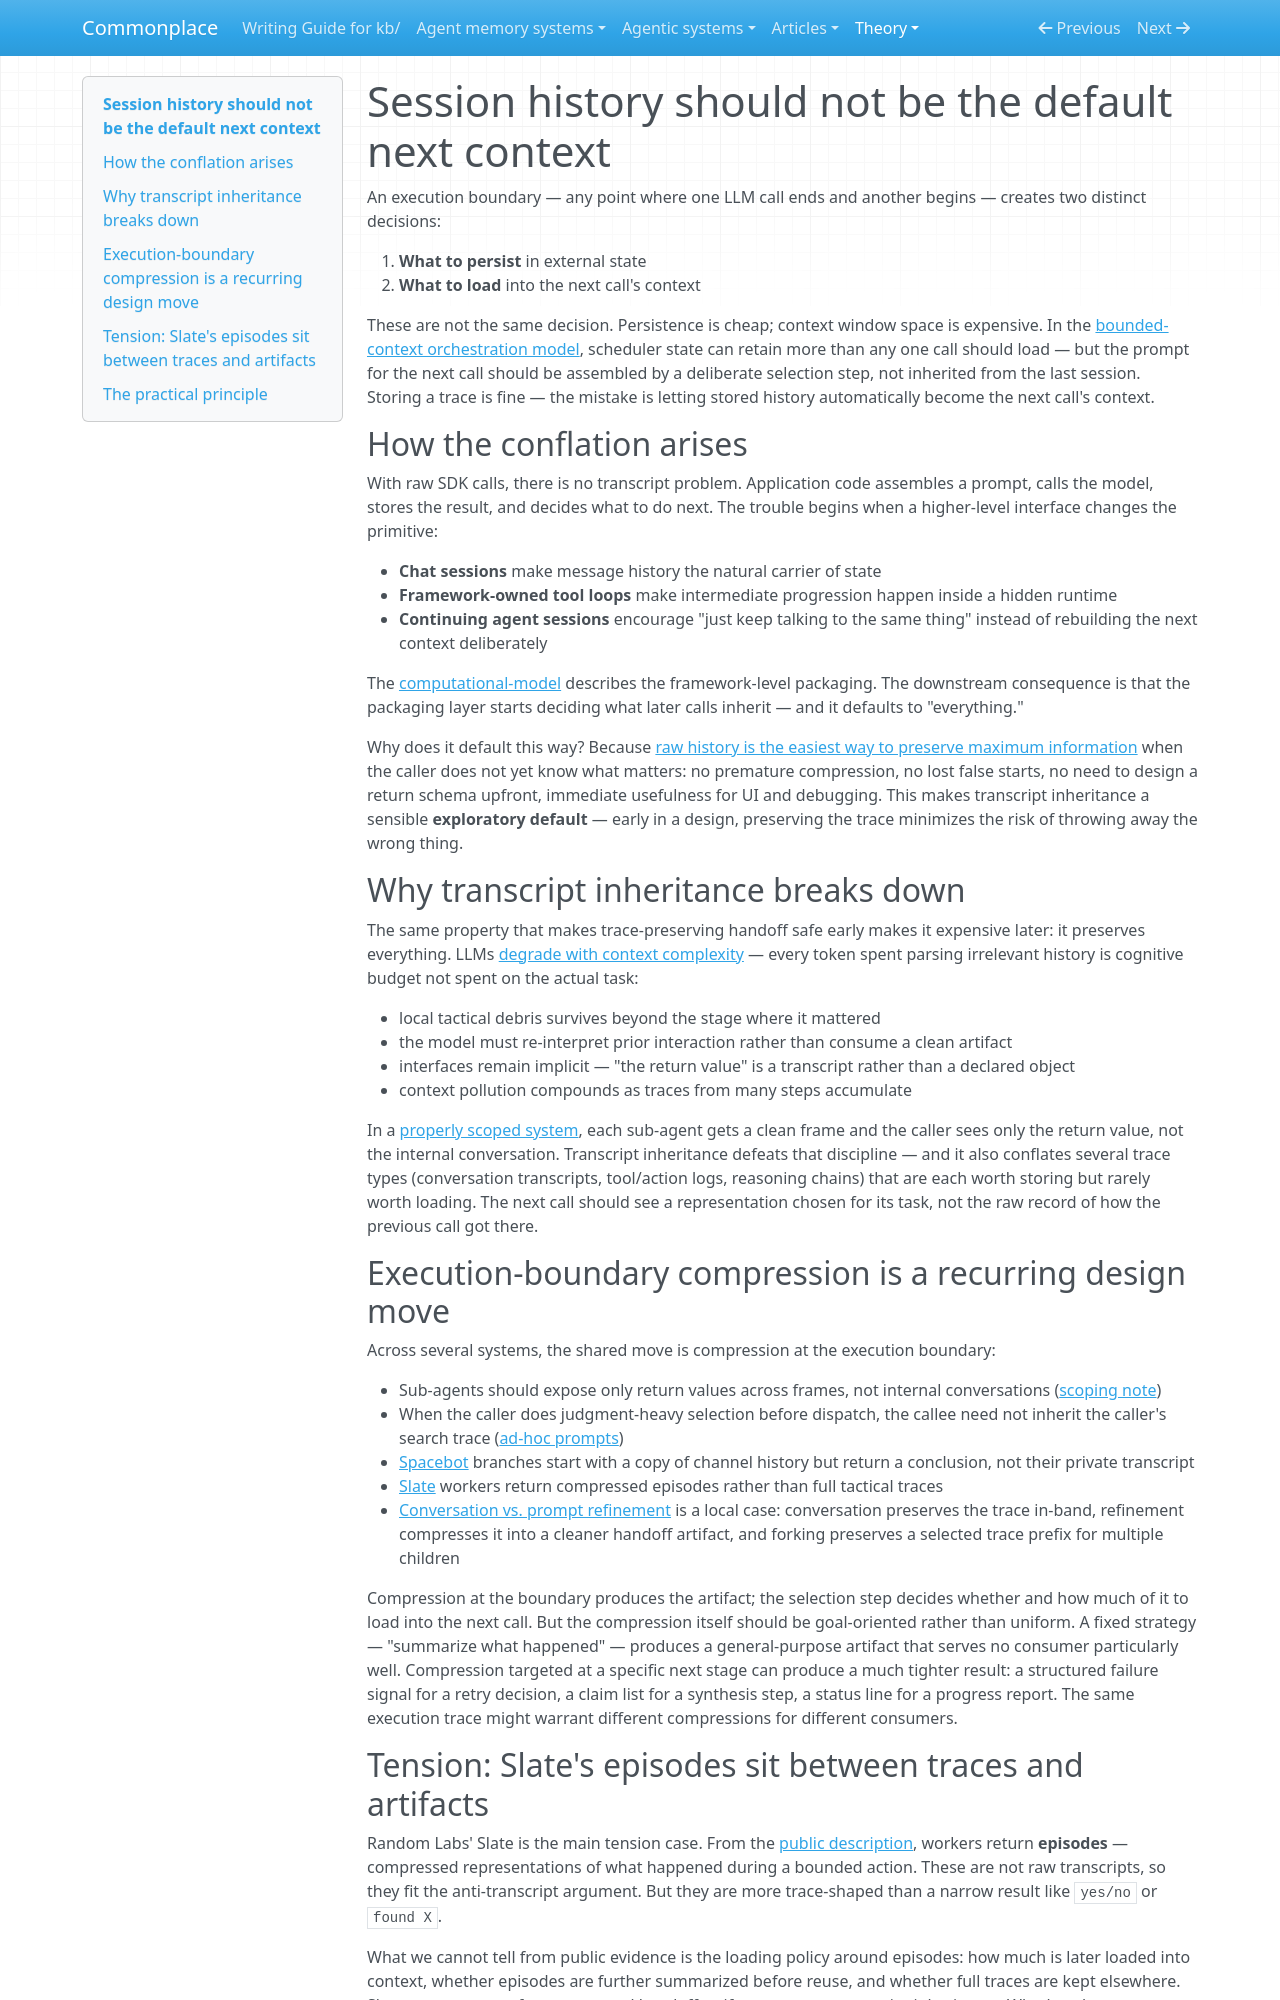

repository: zby/commonplace · page: theory/session-history-should-not-be-the-default-next-context/index.html · generator: mkdocs

---
description: Storing execution history and loading it into the next agent call are separate decisions; chat and framework-owned tool loops conflate them by making session history the default next context
type: types/note.md
traits: [has-external-sources, title-as-claim]
tags: [computational-model, context-engineering]
---

# Session history should not be the default next context

An execution boundary — any point where one LLM call ends and another begins — creates two distinct decisions:

1. **What to persist** in external state
2. **What to load** into the next call's context

These are not the same decision. Persistence is cheap; context window space is expensive. In the [bounded-context orchestration model](./bounded-context-orchestration-model.md), scheduler state can retain more than any one call should load — but the prompt for the next call should be assembled by a deliberate selection step, not inherited from the last session. Storing a trace is fine — the mistake is letting stored history automatically become the next call's context.

## How the conflation arises

With raw SDK calls, there is no transcript problem. Application code assembles a prompt, calls the model, stores the result, and decides what to do next. The trouble begins when a higher-level interface changes the primitive:

- **Chat sessions** make message history the natural carrier of state
- **Framework-owned tool loops** make intermediate progression happen inside a hidden runtime
- **Continuing agent sessions** encourage "just keep talking to the same thing" instead of rebuilding the next context deliberately

The [computational-model](../tags/computational-model-README.md) describes the framework-level packaging. The downstream consequence is that the packaging layer starts deciding what later calls inherit — and it defaults to "everything."

Why does it default this way? Because [raw history is the easiest way to preserve maximum information](./the-chat-history-model-trades-context-efficiency-for-implementation.md) when the caller does not yet know what matters: no premature compression, no lost false starts, no need to design a return schema upfront, immediate usefulness for UI and debugging. This makes transcript inheritance a sensible **exploratory default** — early in a design, preserving the trace minimizes the risk of throwing away the wrong thing.

## Why transcript inheritance breaks down

The same property that makes trace-preserving handoff safe early makes it expensive later: it preserves everything. LLMs [degrade with context complexity](./soft-degradation-often-binds-before-the-hard-cap-when-evidence-fits.md) — every token spent parsing irrelevant history is cognitive budget not spent on the actual task:

- local tactical debris survives beyond the stage where it mattered
- the model must re-interpret prior interaction rather than consume a clean artifact
- interfaces remain implicit — "the return value" is a transcript rather than a declared object
- context pollution compounds as traces from many steps accumulate

In a [properly scoped system](./llm-context-is-composed-without-scoping.md), each sub-agent gets a clean frame and the caller sees only the return value, not the internal conversation. Transcript inheritance defeats that discipline — and it also conflates several trace types (conversation transcripts, tool/action logs, reasoning chains) that are each worth storing but rarely worth loading. The next call should see a representation chosen for its task, not the raw record of how the previous call got there.

## Execution-boundary compression is a recurring design move

Across several systems, the shared move is compression at the execution boundary:

- Sub-agents should expose only return values across frames, not internal conversations ([scoping note](./llm-context-is-composed-without-scoping.md))
- When the caller does judgment-heavy selection before dispatch, the callee need not inherit the caller's search trace ([ad-hoc prompts](./ad-hoc-prompts-extend-the-system-without-schema-changes.md))
- [Spacebot](../agentic-system-analyses/retained/spacedriveapp--spacebot/runtime.md) branches start with a copy of channel history but return a conclusion, not their private transcript
- [Slate](https://randomlabs.ai/blog/slate) workers return compressed episodes rather than full tactical traces
- [Conversation vs. prompt refinement](./conversation-vs-prompt-refinement-in-agent-to-agent-coordination.md) is a local case: conversation preserves the trace in-band, refinement compresses it into a cleaner handoff artifact, and forking preserves a selected trace prefix for multiple children

Compression at the boundary produces the artifact; the selection step decides whether and how much of it to load into the next call. But the compression itself should be goal-oriented rather than uniform. A fixed strategy — "summarize what happened" — produces a general-purpose artifact that serves no consumer particularly well. Compression targeted at a specific next stage can produce a much tighter result: a structured failure signal for a retry decision, a claim list for a synthesis step, a status line for a progress report. The same execution trace might warrant different compressions for different consumers.
